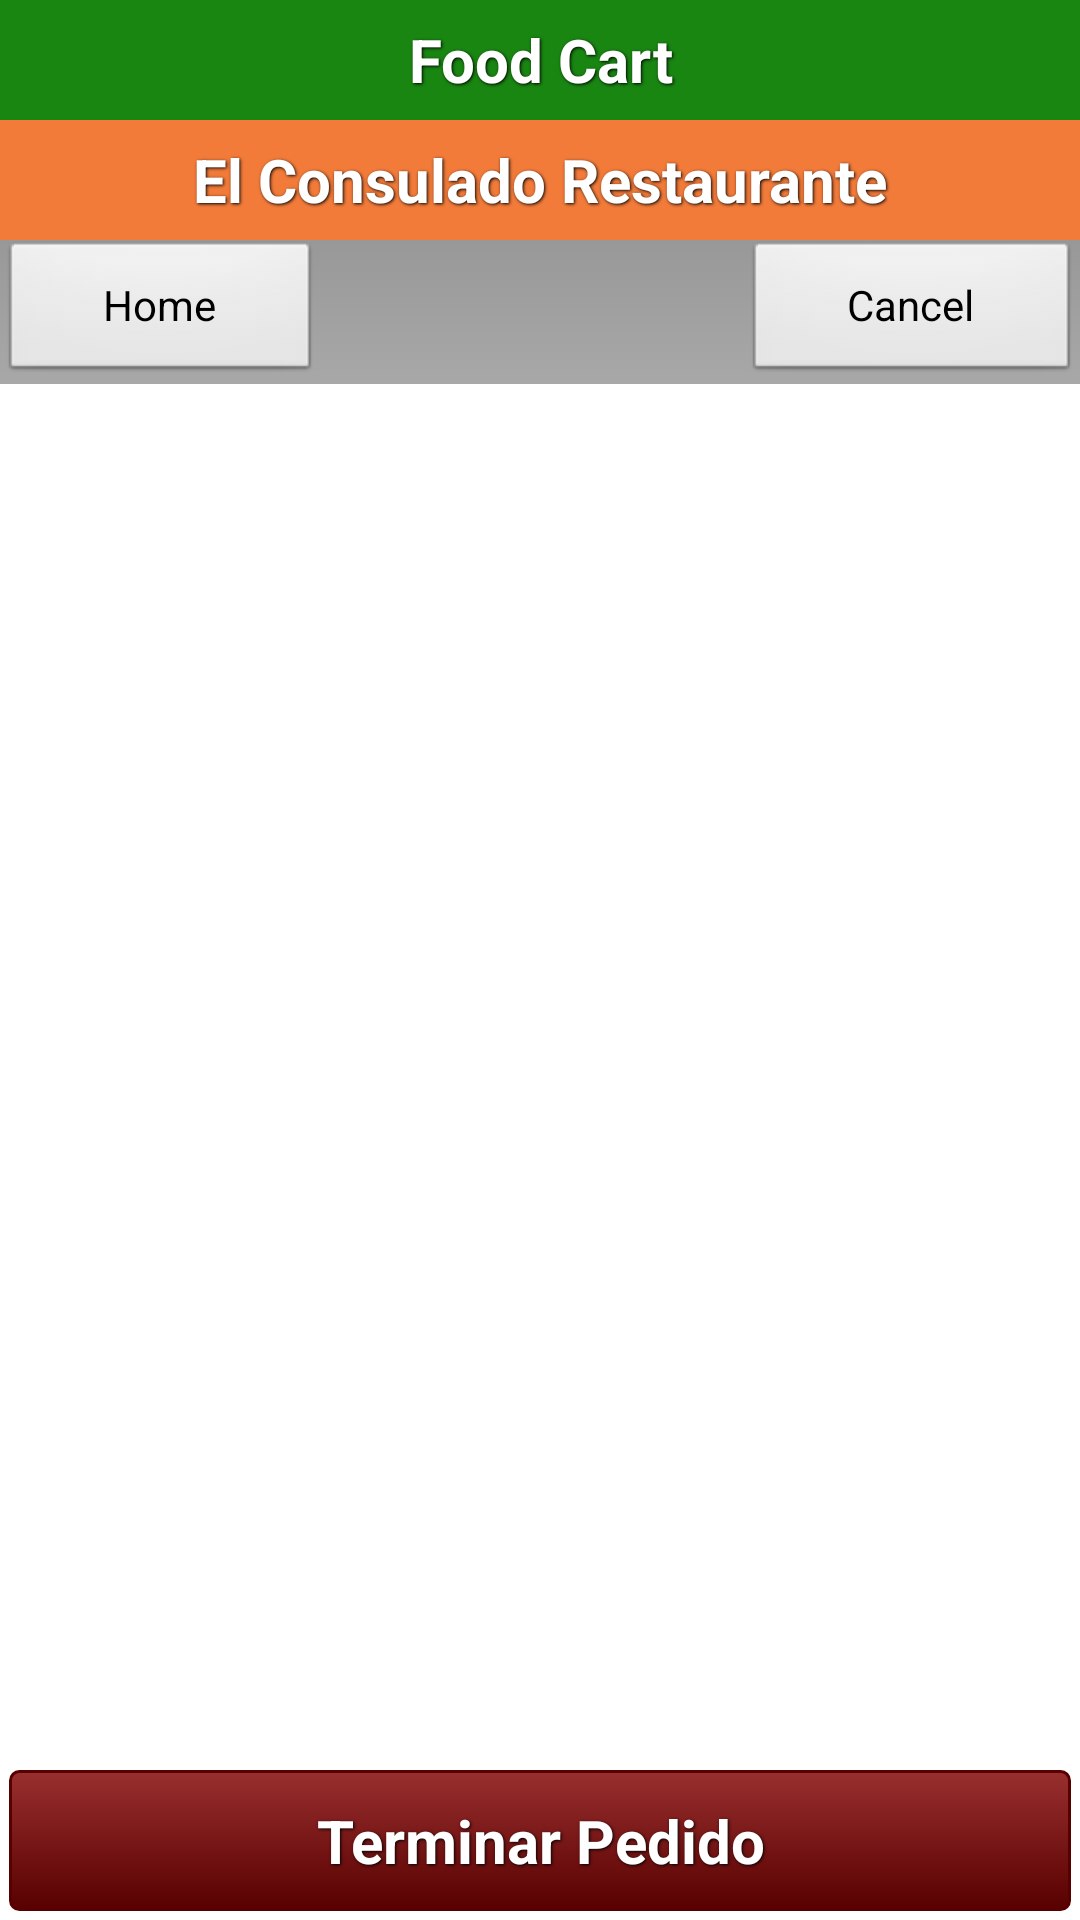

Layout XML and referenced resources for this Android screen:
<!-- AndroidManifest.xml: application theme AppTheme -->
<!-- res/layout/act_order.xml -->
<RelativeLayout xmlns:android="http://schemas.android.com/apk/res/android"
    xmlns:tools="http://schemas.android.com/tools"
    android:layout_width="match_parent"
    android:layout_height="match_parent"
    android:background="#FFFFFF"
    tools:context=".OrderActivity" >

    <include
        android:id="@+id/top_header"
        android:layout_width="wrap_content"
        android:layout_alignParentTop="true"
        layout="@layout/header_layout" />

    <LinearLayout
        android:id="@+id/bottom_menu"
        android:layout_width="fill_parent"
        android:layout_height="wrap_content"
        android:layout_alignParentBottom="true"
        android:orientation="vertical" >

        <Button
            android:id="@+id/btnProcessOrder"
            style="@style/ButtonTextStyle"
            android:layout_width="match_parent"
            android:layout_height="match_parent"
            android:background="@drawable/btn_red"
            android:text="@string/lbl_btn_process_order"
            android:textColor="#FFFFFF"
            android:textSize="20sp"
            android:textStyle="bold" />
    </LinearLayout>

    <LinearLayout
        android:id="@+id/pnMenuNav"
        android:layout_width="fill_parent"
        android:layout_height="wrap_content"
        android:layout_below="@id/top_header"
        android:layout_gravity="center_horizontal"
        android:background="@drawable/shapemenubar" >

        <Button
            android:id="@+id/btnHome"
            android:layout_width="wrap_content"
            android:layout_height="wrap_content"
            android:layout_gravity="left"
            android:layout_weight="0.2"
            android:text="Home" />

        <TextView
            android:id="@+id/txtTitle"
            android:layout_width="wrap_content"
            android:layout_height="wrap_content"
            android:layout_gravity="center_horizontal|center_vertical"
            android:layout_weight="0.6"
            android:gravity="center"
            android:textColor="#303030" />

        <Button
            android:id="@+id/btnCancelOrder"
            android:layout_width="wrap_content"
            android:layout_height="wrap_content"
            android:layout_gravity="right"
            android:layout_weight="0.2"
            android:text="Cancel" />
    </LinearLayout>

    <RelativeLayout
        android:id="@+id/pnLstDetailOrder"
        android:layout_width="fill_parent"
        android:layout_height="fill_parent"
        android:layout_above="@id/bottom_menu"
        android:layout_below="@id/pnMenuNav"
        android:orientation="vertical" >

        <ListView
            android:id="@+id/lstDetailOrder"
            android:layout_width="match_parent"
            android:layout_height="match_parent"
            android:background="#FFFFFF"
            android:fadeScrollbars="false"
            android:scrollX="0px"
            android:scrollbars="vertical" />
    </RelativeLayout>

</RelativeLayout>
<!-- res/layout/header_layout.xml (included above) -->
<?xml version="1.0" encoding="utf-8"?>
<LinearLayout xmlns:android="http://schemas.android.com/apk/res/android"
    xmlns:tools="http://schemas.android.com/tools"
    android:layout_width="match_parent"
    android:layout_height="80dp"
    android:gravity="center_horizontal|center_vertical"
    android:orientation="vertical" 
    android:background="#198612">

    <LinearLayout  	android:layout_width="match_parent"
    				android:layout_height="40dp"
    				android:gravity="center_horizontal|center_vertical"
    				android:orientation="vertical" 
    				android:background="#198612">
    <TextView
        android:layout_width="fill_parent"
        android:layout_height="wrap_content"
        android:text="@string/header_title"
        style="@style/BannersTextStyle"/>
    </LinearLayout>
    
    <LinearLayout  	android:layout_width="match_parent"
    				android:layout_height="40dp"
    				android:gravity="center_horizontal|center_vertical"
    				android:orientation="vertical" 
    				android:background="#F27B3A">

    <TextView
        android:layout_width="fill_parent"
        android:layout_height="wrap_content"
        android:text="@string/str_name_company"
        style="@style/BannersTextStyle"/>
    </LinearLayout>
    
    
</LinearLayout>
<!-- resources referenced by this layout -->
<resources>
  <!-- drawable btn_red (drawable) -->
  <?xml version="1.0" encoding="utf-8"?>
  <selector xmlns:android="http://schemas.android.com/apk/res/android">
      <item android:state_pressed="true" >
          <shape>
              <solid
                  android:color="#992f2f" />
              <stroke
                  android:width="1dp"
                  android:color="#580000" />
              <corners
                  android:radius="3dp" />
              <padding
                  android:left="10dp"
                  android:top="10dp"
                  android:right="10dp"
                  android:bottom="10dp" />
          </shape>
      </item>
      <item>
          <shape>
              <gradient
                  android:startColor="#992f2f"
                  android:endColor="#580000"
                  android:angle="270" />
              <stroke
                  android:width="1dp"
                  android:color="#580000" />
              <corners
                  android:radius="3dp" />
              <padding
                  android:left="10dp"
                  android:top="10dp"
                  android:right="10dp"
                  android:bottom="10dp" />
          </shape>
      </item>
  </selector>
  
  <!-- drawable shapemenubar (drawable) -->
  <?xml version="1.0" encoding="utf-8"?>
  <shape xmlns:android="http://schemas.android.com/apk/res/android">
      <gradient 
          android:startColor="#989898" 
          android:endColor="#A8A8A8"
          android:angle="270"
       />
      <corners android:radius="0dp" />
  </shape>
  <string name="header_title">Food Cart</string>
  <string name="lbl_btn_process_order">Terminar Pedido</string>
  <string name="str_name_company">El Consulado Restaurante</string>
  <style name="BannersTextStyle">
          <item name="android:textColor">#ffffff</item>
          <item name="android:gravity">center</item>
          <item name="android:textStyle">bold</item>
          <item name="android:shadowColor">#000000</item>
          <item name="android:shadowDx">1</item>
  	    <item name="android:shadowDy">1</item>
  	    <item name="android:shadowRadius">2</item>
  	    <item name="android:textSize">20sp</item>
      </style>
  <style name="ButtonTextStyle">
  	    <item name="android:textColor">#ffffff</item>
  	    <item name="android:gravity">center</item>
  	    <item name="android:layout_margin">3dp</item>
  	    <item name="android:textStyle">bold</item>
  	    <item name="android:shadowColor">#000000</item>
  	    <item name="android:shadowDx">1</item>
  	    <item name="android:shadowDy">1</item>
  	    <item name="android:shadowRadius">2</item>
  	</style>
  <style name="AppTheme" parent="AppBaseTheme">
          
      </style>
  <style name="AppBaseTheme" parent="android:Theme.Light">
          
      </style>
</resources>
